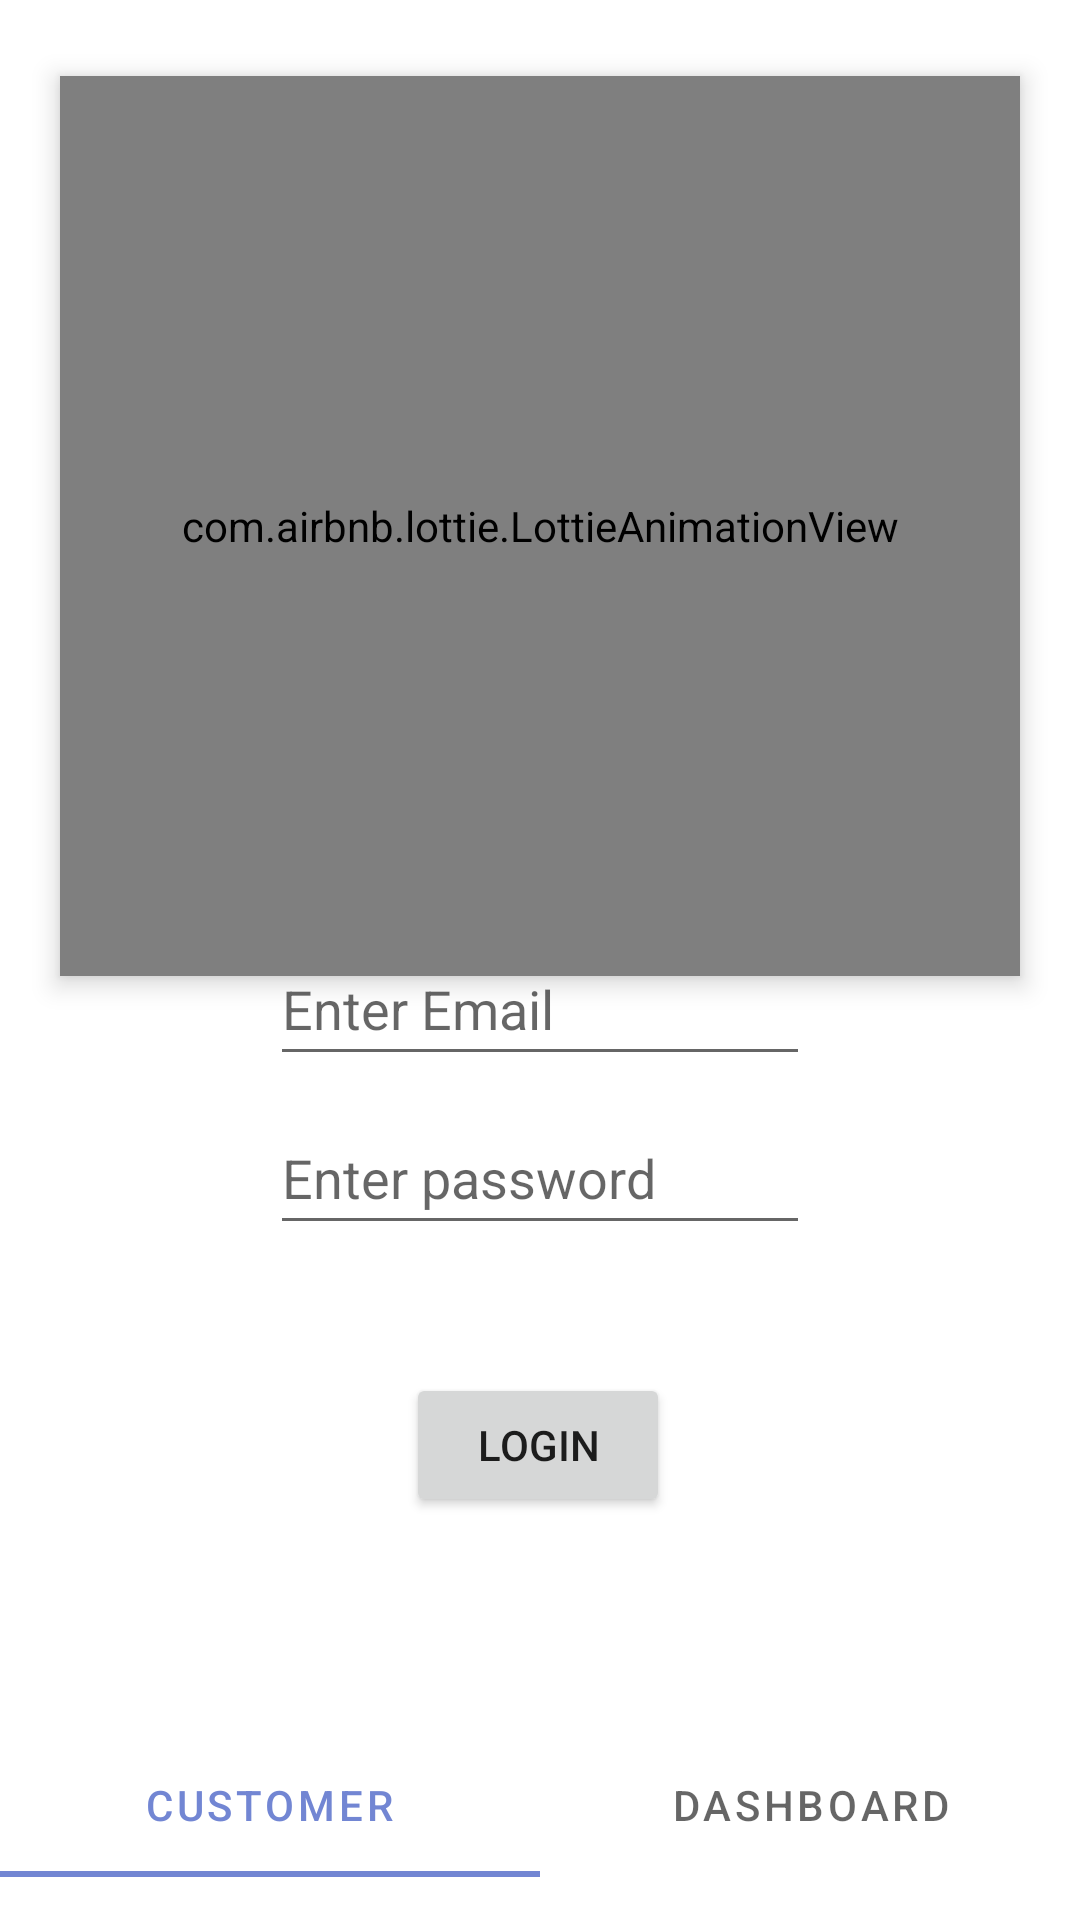

Android layout source for this screen:
<!-- AndroidManifest.xml: application theme Theme.Webshop -->
<!-- res/layout/activity_main.xml -->
<?xml version="1.0" encoding="utf-8"?>
<androidx.constraintlayout.widget.ConstraintLayout xmlns:android="http://schemas.android.com/apk/res/android"
    xmlns:app="http://schemas.android.com/apk/res-auto"
    xmlns:tools="http://schemas.android.com/tools"
    android:layout_width="match_parent"
    android:layout_height="match_parent"
    tools:context=".activities.MainActivity">


    <com.airbnb.lottie.LottieAnimationView
        android:id="@+id/welcomeBanner"
        android:layout_width="match_parent"
        android:layout_height="300dp"
        android:layout_margin="20dp"
        app:lottie_autoPlay="true"
        app:lottie_rawRes="@raw/welcome"
        app:lottie_loop="true"
        android:elevation="5dp"

        app:layout_constraintBottom_toTopOf="@+id/password"
        app:layout_constraintEnd_toEndOf="parent"
        app:layout_constraintHorizontal_bias="0.0"
        app:layout_constraintStart_toStartOf="parent"
        app:layout_constraintTop_toTopOf="parent"
        app:layout_constraintVertical_bias="0.202" />

    <EditText
        android:id="@+id/email"
        android:layout_width="180dp"
        android:layout_height="48dp"
        android:ems="10"
        android:hint="@string/enter_email"
        android:importantForAutofill="no"
        android:inputType="textEmailAddress"
        app:layout_constraintBottom_toBottomOf="parent"
        app:layout_constraintEnd_toEndOf="parent"
        app:layout_constraintStart_toStartOf="parent"
        app:layout_constraintTop_toTopOf="parent"
        app:layout_constraintVertical_bias="0.525" />

    <EditText
        android:id="@+id/password"
        android:layout_width="180dp"
        android:layout_height="48dp"
        android:ems="10"
        android:hint="@string/enter_password"
        android:importantForAutofill="no"
        android:inputType="textPassword"
        app:layout_constraintBottom_toBottomOf="parent"
        app:layout_constraintEnd_toEndOf="parent"
        app:layout_constraintStart_toStartOf="parent"
        app:layout_constraintTop_toTopOf="parent"
        app:layout_constraintVertical_bias="0.62" />

    <Button
        android:id="@+id/loginButton"
        android:layout_width="wrap_content"
        android:layout_height="wrap_content"
        android:onClick="loginHandler"
        android:text="@string/login"
        app:layout_constraintBottom_toBottomOf="parent"
        app:layout_constraintEnd_toEndOf="parent"
        app:layout_constraintHorizontal_bias="0.498"
        app:layout_constraintStart_toStartOf="parent"
        app:layout_constraintTop_toTopOf="parent"
        app:layout_constraintVertical_bias="0.773" />

    <com.google.android.material.tabs.TabLayout
        android:id="@+id/tabMenu"
        android:layout_width="match_parent"
        android:layout_height="48dp"
        app:layout_constraintBottom_toBottomOf="parent"
        app:layout_constraintEnd_toEndOf="parent"
        app:layout_constraintHorizontal_bias="0.0"
        app:layout_constraintStart_toStartOf="parent"
        app:layout_constraintTop_toTopOf="parent"
        app:layout_constraintVertical_bias="0.976">

        <com.google.android.material.tabs.TabItem
            android:id="@+id/customer"
            android:layout_width="wrap_content"
            android:layout_height="wrap_content"
            android:text="@string/customer" />

        <com.google.android.material.tabs.TabItem
            android:id="@+id/dashboard"
            android:layout_width="wrap_content"
            android:layout_height="wrap_content"
            android:text="@string/dashboard"
            tools:layout_editor_absoluteX="209dp"
            tools:layout_editor_absoluteY="498dp" />

    </com.google.android.material.tabs.TabLayout>

</androidx.constraintlayout.widget.ConstraintLayout>
<!-- resources referenced by this layout -->
<resources>
  <string name="customer">Customer</string>
  <string name="dashboard">Dashboard</string>
  <string name="enter_email">Enter Email</string>
  <string name="enter_password">Enter password</string>
  <string name="login">Login</string>
  <style name="Theme.Webshop" parent="Theme.MaterialComponents.DayNight.NoActionBar">
          
          <item name="colorPrimary">@color/lemonia</item>
          <item name="colorPrimaryVariant">@color/lemonia</item>
          <item name="colorOnPrimary">@color/white</item>
          
          <item name="colorSecondary">@color/teal_200</item>
          <item name="colorSecondaryVariant">@color/teal_700</item>
          <item name="colorOnSecondary">@color/black</item>
          
          <item name="android:statusBarColor">?attr/colorPrimaryVariant</item>
          
  
          
          <item name="android:windowActivityTransitions">true</item>
          
          <item name="android:windowEnterTransition">@transition/trans_anim</item>
          <item name="android:windowExitTransition">@transition/trans_anim</item>
      </style>
  <color name="lemonia">#7286D3</color>
  <color name="white">#FFFFFFFF</color>
  <color name="teal_200">#7286D3</color>
  <color name="teal_700">#7286D3</color>
  <color name="black">#FF000000</color>
</resources>
